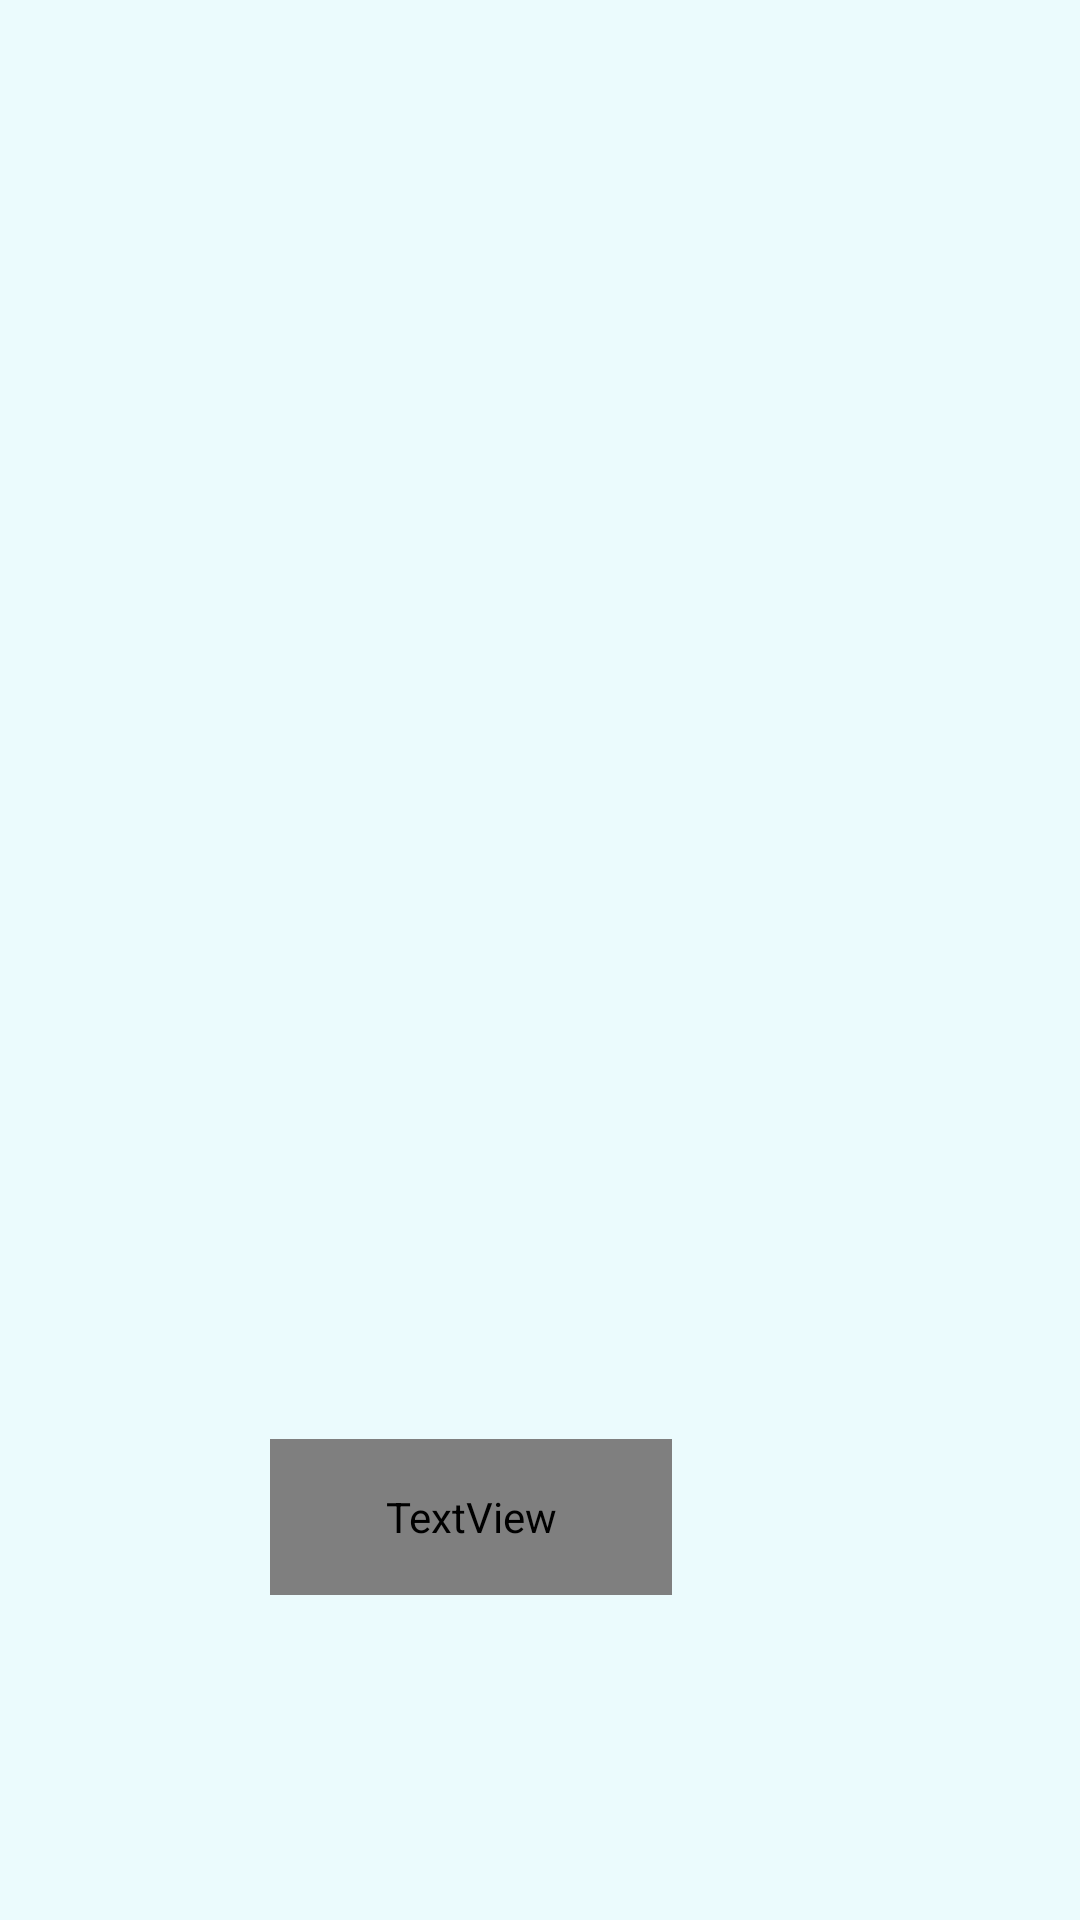

This screen was rendered from an Android layout file. Write that file and the resources it references.
<!-- AndroidManifest.xml: application theme Theme.Moto -->
<!-- res/layout/onepiece_item.xml -->
<?xml version="1.0" encoding="utf-8"?>
<androidx.constraintlayout.widget.ConstraintLayout xmlns:android="http://schemas.android.com/apk/res/android"
    xmlns:app="http://schemas.android.com/apk/res-auto"
    xmlns:tools="http://schemas.android.com/tools"
    android:layout_width="match_parent"
    android:layout_height="400dp"
    android:background="#D0E7FBFD">


    <ImageView
        android:id="@+id/onepiece_img"
        android:layout_width="265dp"
        android:layout_height="351dp"
        android:layout_marginStart="72dp"
        app:layout_constraintBottom_toBottomOf="parent"
        app:layout_constraintStart_toStartOf="parent"
        app:layout_constraintTop_toTopOf="parent"
        app:layout_constraintVertical_bias="0.51" />


    <ImageView
        android:id="@+id/onepiece_img2"
        android:layout_width="219dp"
        android:layout_height="148dp"
        android:layout_marginStart="96dp"
        app:layout_constraintBottom_toBottomOf="parent"
        app:layout_constraintStart_toStartOf="parent"
        app:layout_constraintTop_toTopOf="parent"
        app:layout_constraintVertical_bias="0.408" />

    <TextView
        android:id="@+id/onepiece_title"
        android:layout_width="134dp"
        android:layout_height="52dp"
        android:layout_marginEnd="136dp"
        android:fontFamily="@font/onepiecefont"
        android:textAlignment="center"
        android:textColor="#452A2A"
        android:textSize="25dp"
        android:textStyle="bold"
        app:layout_constraintBottom_toBottomOf="parent"
        app:layout_constraintEnd_toEndOf="parent"
        app:layout_constraintTop_toTopOf="parent"
        app:layout_constraintVertical_bias="0.816"
        tools:text="Pikachu" />

</androidx.constraintlayout.widget.ConstraintLayout>
<!-- resources referenced by this layout -->
<resources>
  <style name="Theme.Moto" parent="Theme.MaterialComponents.DayNight.DarkActionBar">
          
          <item name="colorPrimary">@color/purple_500</item>
          <item name="colorPrimaryVariant">@color/purple_700</item>
          <item name="colorOnPrimary">@color/white</item>
          
          <item name="colorSecondary">@color/teal_200</item>
          <item name="colorSecondaryVariant">@color/teal_700</item>
          <item name="colorOnSecondary">@color/black</item>
          
          <item name="android:statusBarColor" tools:targetApi="l">?attr/colorPrimaryVariant</item>
          
      </style>
  <!-- not gathered from this repository: default colours our renderer supplied (Android Studio template values) -->
  <color name="purple_500">#FF6200EE</color>
  <color name="purple_700">#FF3700B3</color>
  <color name="teal_200">#FF03DAC5</color>
  <color name="teal_700">#FF018786</color>
  <color name="black">#FF000000</color>
  <color name="white">#FFFFFFFF</color>
</resources>
